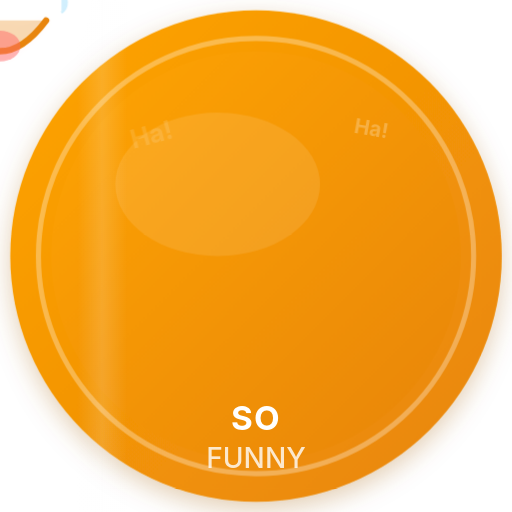
t = 0.00 s
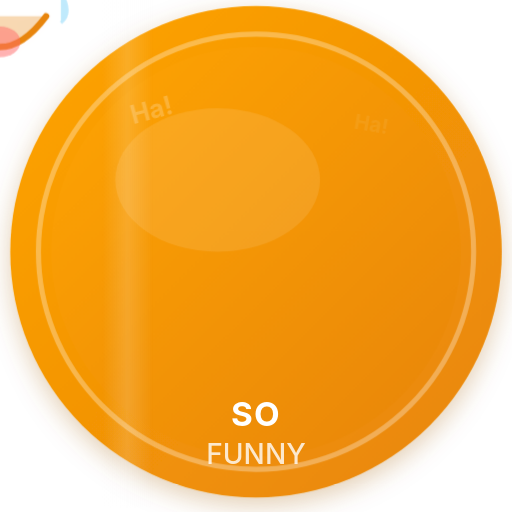
t = 0.80 s
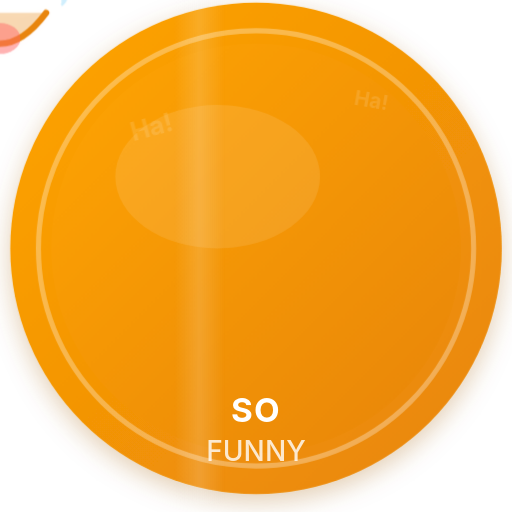
t = 1.56 s
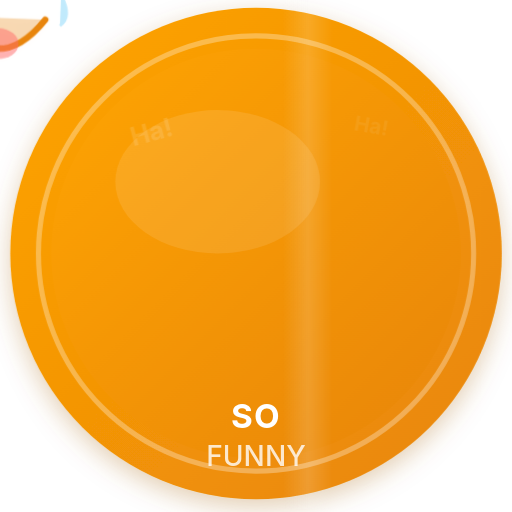
t = 2.40 s
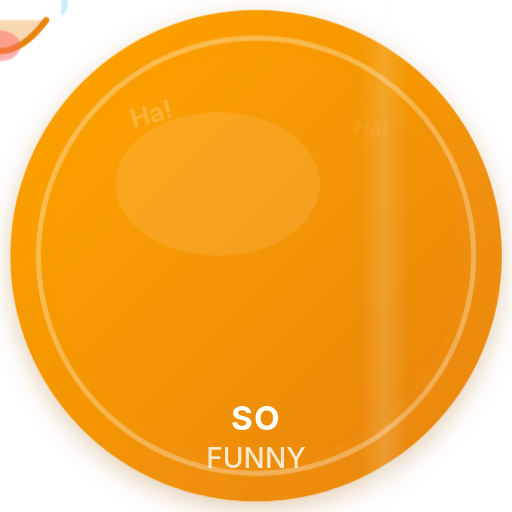
t = 3.20 s
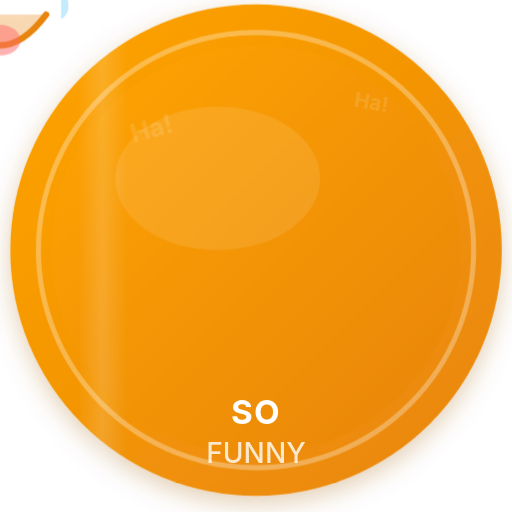
t = 4.00 s

The animated SVG that drew these frames (rendered in a browser with its animation timeline set to each time). Animation: 7 CSS @keyframes rules; one cycle of 4.80 s, repeats indefinitely.

<svg xmlns="http://www.w3.org/2000/svg" viewBox="0 0 200 200" width="200" height="200">
  <!-- Badge: So Funny — Orange gradient, laughing face icon (Animated) -->
  <defs>
    <linearGradient id="sfBg" x1="0%" y1="0%" x2="100%" y2="100%">
      <stop offset="0%" stop-color="#FFA502"/>
      <stop offset="100%" stop-color="#E8850A"/>
    </linearGradient>
    <linearGradient id="sfShimmer" x1="0%" y1="0%" x2="100%" y2="0%">
      <stop offset="0%" stop-color="white" stop-opacity="0"/>
      <stop offset="45%" stop-color="white" stop-opacity="0"/>
      <stop offset="50%" stop-color="white" stop-opacity="0.15"/>
      <stop offset="55%" stop-color="white" stop-opacity="0"/>
      <stop offset="100%" stop-color="white" stop-opacity="0"/>
    </linearGradient>
    <filter id="sfShadow">
      <feDropShadow dx="0" dy="3" stdDeviation="5" flood-color="#A05A00" flood-opacity="0.3"/>
    </filter>
    <filter id="sfGlow">
      <feGaussianBlur stdDeviation="2" result="glow"/>
      <feMerge><feMergeNode in="glow"/><feMergeNode in="SourceGraphic"/></feMerge>
    </filter>
  </defs>

  <style>
    /* Gentle float — whole badge bobs up and down */
    @keyframes sf-float {
      0%, 100% { transform: translateY(0); }
      50% { transform: translateY(-3px); }
    }
    .sf-float {
      animation: sf-float 3s ease-in-out infinite;
    }

    /* Laugh shake — face shakes side-to-side in bursts with pauses */
    @keyframes sf-laugh-shake {
      0%, 8% { transform: rotate(0deg); }
      1% { transform: rotate(-4deg); }
      2% { transform: rotate(4deg); }
      3% { transform: rotate(-4deg); }
      4% { transform: rotate(4deg); }
      5% { transform: rotate(-3deg); }
      6% { transform: rotate(3deg); }
      7% { transform: rotate(-2deg); }
      100% { transform: rotate(0deg); }
    }
    .sf-laugh-face {
      transform-box: fill-box;
      transform-origin: center;
      animation: sf-laugh-shake 2.3s ease-in-out infinite;
    }

    /* Ha! bounce — text accent #1 */
    @keyframes sf-ha-bounce-1 {
      0%, 100% { transform: translateY(0); opacity: 0.35; }
      30% { transform: translateY(-8px); opacity: 0.6; }
      60% { transform: translateY(0); opacity: 0.35; }
    }
    .sf-ha1 {
      animation: sf-ha-bounce-1 2.5s ease-in-out infinite;
    }

    /* Ha! bounce — text accent #2, staggered */
    @keyframes sf-ha-bounce-2 {
      0%, 100% { transform: translateY(0); opacity: 0.25; }
      30% { transform: translateY(-8px); opacity: 0.5; }
      60% { transform: translateY(0); opacity: 0.25; }
    }
    .sf-ha2 {
      animation: sf-ha-bounce-2 2.5s ease-in-out 0.8s infinite;
    }

    /* Tear drop — tear scales and drops slightly */
    @keyframes sf-tear {
      0%, 100% { transform: scale(1) translateY(0); opacity: 0.5; }
      50% { transform: scale(1.2) translateY(3px); opacity: 0.7; }
    }
    .sf-tear {
      transform-box: fill-box;
      transform-origin: center top;
      animation: sf-tear 1.5s ease-in-out infinite;
    }

    /* Badge shimmer — sheen slides across */
    @keyframes sf-shimmer {
      0% { transform: translateX(-60px); }
      100% { transform: translateX(60px); }
    }
    .sf-shimmer {
      animation: sf-shimmer 4s ease-in-out infinite;
    }

    /* Mouth pulse — open mouth subtly scales vertically */
    @keyframes sf-mouth-pulse {
      0%, 100% { transform: scaleY(1); }
      50% { transform: scaleY(1.08); }
    }
    .sf-mouth {
      transform-box: fill-box;
      transform-origin: center;
      animation: sf-mouth-pulse 0.8s ease-in-out infinite;
    }
  </style>

  <g class="sf-float">
    <circle cx="100" cy="100" r="96" fill="url(#sfBg)" filter="url(#sfShadow)"/>
    <circle cx="100" cy="100" r="85" fill="none" stroke="white" stroke-width="2" opacity="0.3"/>
    <circle cx="100" cy="100" r="80" fill="url(#sfBg)"/>
    <ellipse cx="85" cy="72" rx="40" ry="28" fill="white" opacity="0.1"/>

    <!-- Shimmer overlay -->
    <g class="sf-shimmer">
      <rect x="0" y="0" width="200" height="200" fill="url(#sfShimmer)" rx="100" ry="100"/>
    </g>

    <!-- Laughing face icon -->
    <g filter="url(#sfGlow)" transform="translate(100, 88)" class="sf-laugh-face">
      <circle cx="0" cy="0" r="35" fill="white" opacity="0.95"/>
      <!-- Squinting eyes -->
      <path d="M-18 -8 Q-12 -16 -6 -8" fill="none" stroke="#E8850A" stroke-width="3.5" stroke-linecap="round"/>
      <path d="M6 -8 Q12 -16 18 -8" fill="none" stroke="#E8850A" stroke-width="3.5" stroke-linecap="round"/>
      <!-- Mouth — pulsing group -->
      <g class="sf-mouth">
        <path d="M-18 8 Q0 32 18 8" fill="#E8850A" opacity="0.3"/>
        <path d="M-18 8 Q0 32 18 8" fill="none" stroke="#E8850A" stroke-width="2.5" stroke-linecap="round"/>
        <ellipse cx="0" cy="18" rx="8" ry="6" fill="#FF6B6B" opacity="0.5"/>
      </g>
      <!-- Tear of laughter -->
      <g class="sf-tear">
        <path d="M24 -5 Q28 2 24 5" fill="#4FC3F7" opacity="0.5" stroke="#4FC3F7" stroke-width="1"/>
      </g>
    </g>

    <!-- Ha ha text accents -->
    <g class="sf-ha1">
      <text x="52" y="58" font-family="Inter, sans-serif" font-size="10" font-weight="700" fill="white" opacity="0.35" transform="rotate(-15, 52, 58)">Ha!</text>
    </g>
    <g class="sf-ha2">
      <text x="138" y="52" font-family="Inter, sans-serif" font-size="8" font-weight="700" fill="white" opacity="0.25" transform="rotate(10, 138, 52)">Ha!</text>
    </g>

    <text x="100" y="168" text-anchor="middle" font-family="Inter, sans-serif" font-size="13" font-weight="700" fill="white" letter-spacing="0.5">SO</text>
    <text x="100" y="183" text-anchor="middle" font-family="Inter, sans-serif" font-size="11" font-weight="500" fill="white" opacity="0.8">FUNNY</text>
  </g>
</svg>
